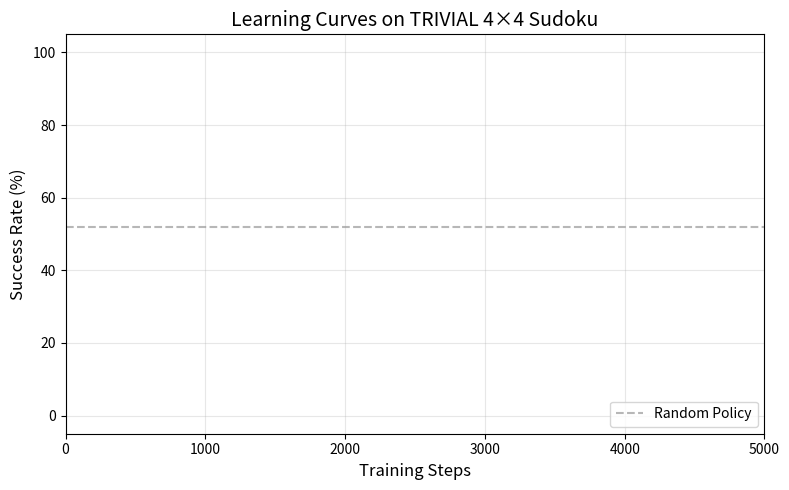

The matplotlib source for this figure: (Note: this script raises an exception after producing the figure.)
#!/usr/bin/env python3
"""Generate Figure 2: Learning curves for Table 3 baselines."""

import argparse
import re
from pathlib import Path

import matplotlib
matplotlib.use('Agg')  # Non-interactive backend
import matplotlib.pyplot as plt
import numpy as np

# Methods and seeds
METHODS = ["ppo", "a2c", "dqn", "upitrm"]
SEEDS = [42, 123, 456]

# Colors for methods (colorblind-friendly)
COLORS = {
    "ppo": "#E69F00",    # Orange
    "a2c": "#56B4E9",    # Sky blue
    "dqn": "#CC79A7",    # Reddish purple
    "upitrm": "#009E73", # Bluish green
    "random": "#999999", # Gray
}

LABELS = {
    "ppo": "PPO",
    "a2c": "A2C",
    "dqn": "DQN",
    "upitrm": "UPI-TRM (Ours)",
    "random": "Random Policy",
}

# Log file patterns - DQN uses _fixed suffix for rerun
LOG_PATTERNS = {
    "ppo": "ppo_s{seed}.log",
    "a2c": "a2c_s{seed}.log",
    "dqn": "dqn_s{seed}_fixed.log",
    "upitrm": "upitrm_s{seed}.log",
}


def parse_log(log_path: Path) -> tuple:
    """Parse eval_success_rate from log file.

    Returns:
        steps: List of training steps
        success_rates: List of success rates (0-100)
    """
    steps = []
    success_rates = []

    # Pattern: [step 00100] eval_success_rate=0.20
    pattern = re.compile(r"\[step\s+(\d+)\].*eval_success_rate=([0-9.]+)")

    with open(log_path, "r") as f:
        for line in f:
            match = pattern.search(line)
            if match:
                step = int(match.group(1))
                rate = float(match.group(2)) * 100  # Convert to percentage
                steps.append(step)
                success_rates.append(rate)

    return steps, success_rates


def main():
    parser = argparse.ArgumentParser(description="Generate Figure 2 learning curves")
    parser.add_argument(
        "--log-dir",
        type=str,
        default="/home/buiksat/trm_bellman/results/table3_baselines_rerun_2026_01_21",
        help="Directory containing log files",
    )
    parser.add_argument(
        "--output-path",
        type=str,
        default=None,
        help="Output PDF path (defaults to log-dir/figure2_learning_curves.pdf)",
    )
    parser.add_argument(
        "--include-random",
        action="store_true",
        default=True,
        help="Include random policy baseline",
    )
    args = parser.parse_args()

    log_dir = Path(args.log_dir)

    # Collect data
    data = {}

    for method in METHODS:
        data[method] = {"steps": None, "rates": []}

        for seed in SEEDS:
            log_name = LOG_PATTERNS[method].format(seed=seed)
            log_path = log_dir / log_name

            if not log_path.exists():
                print(f"Warning: {log_name} not found")
                continue

            steps, rates = parse_log(log_path)

            if not steps:
                print(f"Warning: No eval data in {log_name}")
                continue

            print(f"{log_name}: {len(steps)} eval points, final={rates[-1]:.1f}%")

            if data[method]["steps"] is None:
                data[method]["steps"] = steps
            data[method]["rates"].append(rates)

    # Create figure
    fig, ax = plt.subplots(figsize=(8, 5))

    # Plot random policy baseline (horizontal line at 52%)
    # With action masking on trivial 4x4 Sudoku (1-4 empties), random achieves ~52%
    if args.include_random:
        ax.axhline(
            y=52,
            color=COLORS["random"],
            linestyle="--",
            linewidth=1.5,
            label=LABELS["random"],
            alpha=0.7,
        )

    for method in METHODS:
        if not data[method]["rates"]:
            continue

        steps = np.array(data[method]["steps"])
        rates = np.array(data[method]["rates"])

        # Compute mean and std
        mean_rate = rates.mean(axis=0)
        std_rate = rates.std(axis=0)

        # Plot mean line
        ax.plot(
            steps,
            mean_rate,
            color=COLORS[method],
            linewidth=2,
            label=LABELS[method],
        )

        # Plot shaded std region
        ax.fill_between(
            steps,
            mean_rate - std_rate,
            mean_rate + std_rate,
            color=COLORS[method],
            alpha=0.2,
        )

    # Formatting
    ax.set_xlabel("Training Steps", fontsize=12)
    ax.set_ylabel("Success Rate (%)", fontsize=12)
    ax.set_title("Learning Curves on TRIVIAL 4×4 Sudoku", fontsize=14)
    ax.set_xlim(0, 5000)
    ax.set_ylim(-5, 105)
    ax.set_yticks([0, 20, 40, 60, 80, 100])
    ax.grid(True, alpha=0.3)
    ax.legend(loc="lower right", fontsize=10)

    plt.tight_layout()

    # Determine output path
    if args.output_path:
        output_path = Path(args.output_path)
        output_path.parent.mkdir(parents=True, exist_ok=True)
    else:
        output_path = log_dir / "figure2_learning_curves.pdf"

    # Save PDF
    plt.savefig(output_path, dpi=300, bbox_inches="tight")
    print(f"\nSaved: {output_path}")

    # Also save PNG for quick preview (in same directory as PDF)
    png_path = output_path.with_suffix(".png")
    plt.savefig(png_path, dpi=150, bbox_inches="tight")
    print(f"Saved: {png_path}")


if __name__ == "__main__":
    main()
